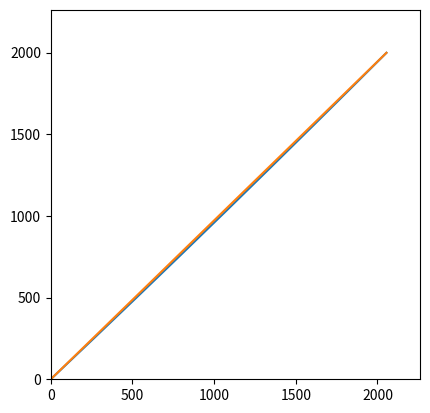

Source code (Python):
# -*- coding: utf-8 -*-
"""
Created on Thu Dec 19 12:26:00 2019

[redacted]
"""

import numpy as np
import matplotlib.pyplot as plt

"""
inputs:
    - tether mass per m
    - operating altitude
    - altitude angle
    - horizontal tension force
"""
#-----------------------------------------------------------------------------

######## INPUTS #########

g_gravity = 9.80665 #[m/s2]


#Banana fibre: ultimate_strength = 790*10**6; material_density = 1300 # kg/m3
lift_force = 30000
ultimate_strength = 3.6*10**9 # yield or ultimate stress
material_density = 975 # kg/m3
#E_youngs_modulus = 26*10**9

h_operating_altitude = 2000 #[m]
theta1_ideal = 45.
H_horizontal_tension_force = lift_force*np.cos(theta1_ideal*np.pi/180) #[N]

theta = []
theta1 = []
theta0 = []
sagged_cable_length = []
theta1comp = []
sag_list = []

#-----------------------------------------------------------------------------

########## DEFINITIONS ##########

###
def cable_sag_calculator(m_tether_per_length,h_operating_altitude,theta_altitude_angle_deg, H_horizontal_tension_force):
    
    w_tether_per_length = m_tether_per_length*g_gravity #[N] Weight per unit length of the tether
    
    theta_altitude_angle = theta_altitude_angle_deg*np.pi/180 #[rad] Angle between ground station and glider (straight cable)
    
    L_horizontal_operating_distance = h_operating_altitude/np.tan(theta_altitude_angle) #[m] Ground distance
    
    L_star_tether_chord_length = h_operating_altitude/np.sin(theta_altitude_angle) #[m] Chord length of cable, straight line cable length
    
    K1_sag_constant = np.arcsinh(w_tether_per_length*h_operating_altitude/(2*H_horizontal_tension_force*np.sinh(w_tether_per_length*L_horizontal_operating_distance/(2*H_horizontal_tension_force))))-w_tether_per_length*L_horizontal_operating_distance/(2*H_horizontal_tension_force)
    #print(K1_sag_constant)
    K2_sag_constant = - H_horizontal_tension_force/w_tether_per_length*np.cosh(K1_sag_constant)
    #print(K2_sag_constant)
    C_length_sag_cable = H_horizontal_tension_force/w_tether_per_length*(np.sinh(w_tether_per_length*L_horizontal_operating_distance/H_horizontal_tension_force+K1_sag_constant)-np.sinh(K1_sag_constant)) #[m]
    
    theta_tension_angle_glider, theta_tension_angle_ground = cable_angle_calculator(K1_sag_constant, w_tether_per_length, L_horizontal_operating_distance,H_horizontal_tension_force)
    sag = cable_coordinates_calculator(L_horizontal_operating_distance, H_horizontal_tension_force, w_tether_per_length,K1_sag_constant,K2_sag_constant, theta_altitude_angle)
    
    #print('total cable length', C_length_sag_cable, 'm')
    #print('straight cable length', L_star_tether_chord_length, 'm')
    #print('percentage difference = ', (C_length_sag_cable-L_star_tether_chord_length)/L_star_tether_chord_length*100, '%')
    
    #print('total cable length', C_length_sag_cable, 'm')
    #print('straight cable length', L_star_tether_chord_length, 'm')
    #print('percentage difference = ', (C_length_sag_cable-L_star_tether_chord_length)/L_star_tether_chord_length*100, '%')
    
    return(C_length_sag_cable, theta_tension_angle_glider, theta_tension_angle_ground, sag)   

###        


###
def cable_angle_calculator(K1_sag_constant, w_tether_per_length, L_horizontal_operating_distance,H_horizontal_tension_force):
    
    theta_tension_angle_ground = np.arctan(np.sinh(K1_sag_constant))
    theta_tension_angle_glider = np.arctan(np.sinh(w_tether_per_length*L_horizontal_operating_distance/H_horizontal_tension_force+K1_sag_constant))
    

    print('glider rope angle = ', theta_tension_angle_glider*180/np.pi, 'degrees')
    if theta_tension_angle_ground < 0:
        print('ERROR, tether touches ground, theta =', theta_tension_angle_ground*np.pi/180, 'degrees')
    else:
        print('Phew, we are OK, theta=', theta_tension_angle_ground*180/np.pi, 'degrees')
    return(theta_tension_angle_glider, theta_tension_angle_ground)
    #print('glider rope angle = ', theta_tension_angle_glider*180/np.pi, 'degrees')
    #if theta_tension_angle_ground < 0:
    #    print('ERROR, tether touches ground, theta =', theta_tension_angle_ground*np.pi/180, 'degrees')
    #else:
    #    print('Phew, we are OK, theta=', theta_tension_angle_ground*180/np.pi, 'degrees')
    return theta_tension_angle_glider, theta_tension_angle_ground;

###

###
def cable_coordinates_calculator(L_horizontal_operating_distance, H_horizontal_tension_force, w_tether_per_length,K1_sag_constant,K2_sag_constant,theta_altitude_angle):
    x_cable_coordinate = [] #[m]
    y_cable_coordinate = [] #[m]
    y_chord_coordinate = [] #[m]
    
    for x in range(0,int(L_horizontal_operating_distance),1):
        x_cable_coordinate.append(x)
        y = H_horizontal_tension_force/w_tether_per_length*np.cosh(w_tether_per_length/H_horizontal_tension_force*x + K1_sag_constant) + K2_sag_constant
        y_cable_coordinate.append(y)
        y_chord_coordinate.append(x*np.tan(theta_altitude_angle))
        
    plt.plot(x_cable_coordinate,y_cable_coordinate)
    plt.plot(x_cable_coordinate,y_chord_coordinate)
    plt.ylim(0, L_horizontal_operating_distance+0.1*L_horizontal_operating_distance)
    plt.xlim(0, L_horizontal_operating_distance+0.1*L_horizontal_operating_distance)
    plt.gca().set_aspect('equal', adjustable='box')
    
    return(x_cable_coordinate, y_cable_coordinate)

    sag = max(np.subtract(y_chord_coordinate,y_cable_coordinate))
    return sag, x_cable_coordinate, y_cable_coordinate

def cable_dimensions_calculator(tension_force_cable, ultimate_tensile_strength, density_tether):   
    safety_factor = 5
    A_crosssectional_area_cable = safety_factor*tension_force_cable/ultimate_tensile_strength #[m^2]
    r_radius_cable = np.sqrt(A_crosssectional_area_cable/np.pi) #[m]
    

    m_tether_per_length = density_tether*A_crosssectional_area_cable
    return(m_tether_per_length, r_radius_cable)


###

###

#-----------------------------------------------------------------------------

######## COMPUTATIONS #########

# Calculate properties of tether: 
m_tether_per_length, r_radius_cable = cable_dimensions_calculator(lift_force,ultimate_strength, material_density) #[kg/m], [m]
d_diameter_cable_mm = 2*r_radius_cable*1000 #[mm]


#Calculate sag properties of tether:

# Call functions in for loop for different angles between glider and ground (theta)
# for the closest match between the angle of lift (theta1, theta1_ideal).
for theta_altitude_angle_deg in np.arange(15.,theta1_ideal,0.2):
    C_length_sag_cable, theta_tension_angle_glider, theta_tension_angle_ground, sag = cable_sag_calculator(m_tether_per_length,h_operating_altitude,theta_altitude_angle_deg, H_horizontal_tension_force)
    theta.append(theta_altitude_angle_deg)
    theta1.append(theta_tension_angle_glider*180/np.pi)
    theta1comp.append(abs(theta_tension_angle_glider*180/np.pi-theta1_ideal))
    theta0.append(theta_tension_angle_ground*180/np.pi)
    sagged_cable_length.append(C_length_sag_cable)
    sag_list.append(sag[0])

    
# Following are the final angles:    
operating_angle_final = theta[theta1comp.index(min(theta1comp))]
theta0_final = theta0[theta1comp.index(min(theta1comp))]
sag_final = sag_list[theta1comp.index(min(theta1comp))]

if theta0_final < 0:
    print('Whoops, the cable will hit the ground, theta0 = ', theta0_final)
theta_tension_angle_glider_final = theta1[theta1comp.index(min(theta1comp))]


# Plot the cable sag:
plt.clf()
C_length_sag_cable_final = cable_sag_calculator(m_tether_per_length,h_operating_altitude,operating_angle_final, H_horizontal_tension_force)   
print('total (sagged) cable length =', C_length_sag_cable_final[0])
total_mass_cable = m_tether_per_length*C_length_sag_cable_final[0]   #kg
print('total mass tether =',total_mass_cable)
total_tension_ground = H_horizontal_tension_force/np.cos(theta0_final*np.pi/180)
print('total tesion force at ground =', total_tension_ground) 
print('maximum sag = ', sag_final)   

